The GitHub repository jaapstefels/leren_beslissen contains a labelled image folder "mass_roads_new" with 2 categories: map, sat. Examples follow, each with its label.

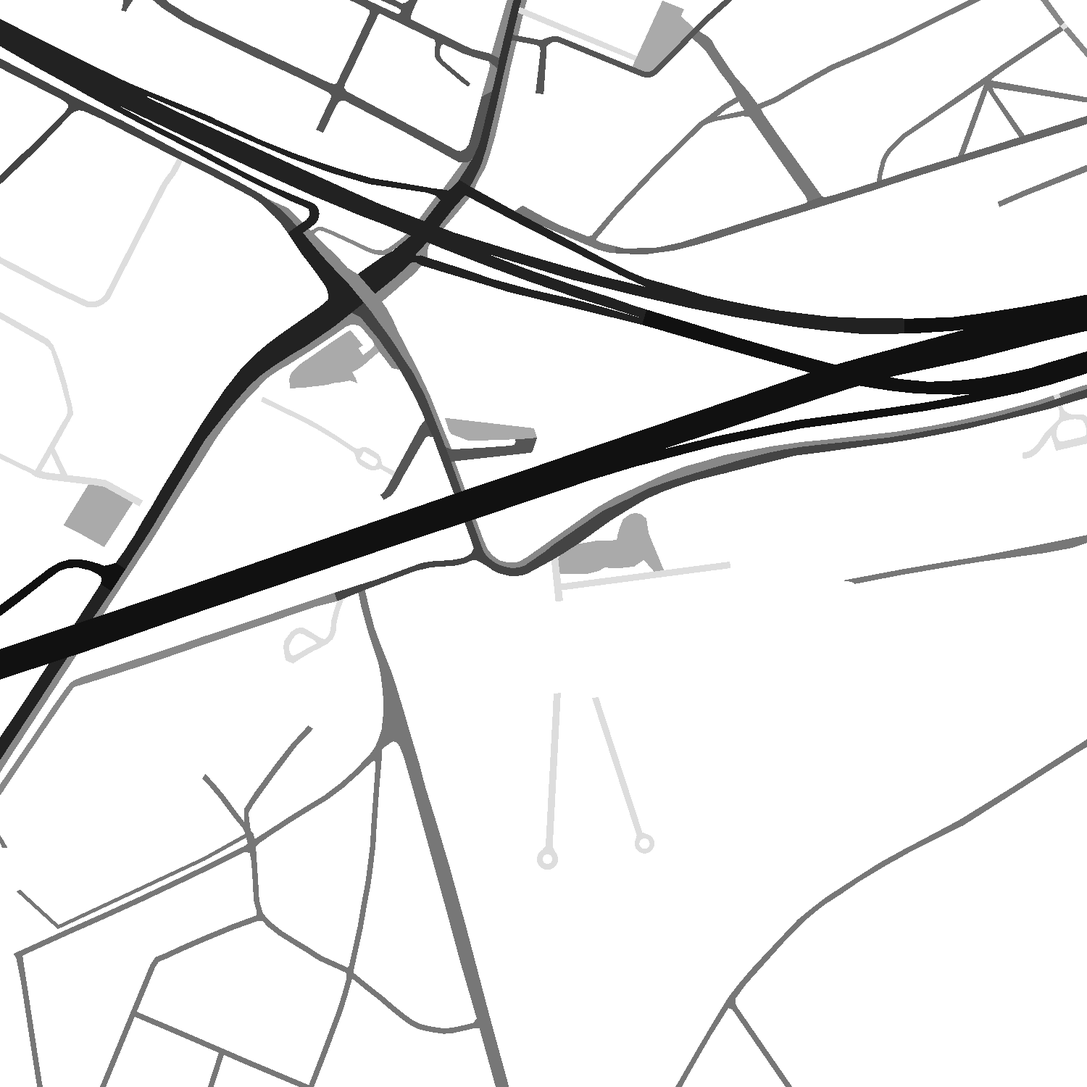
Label: map

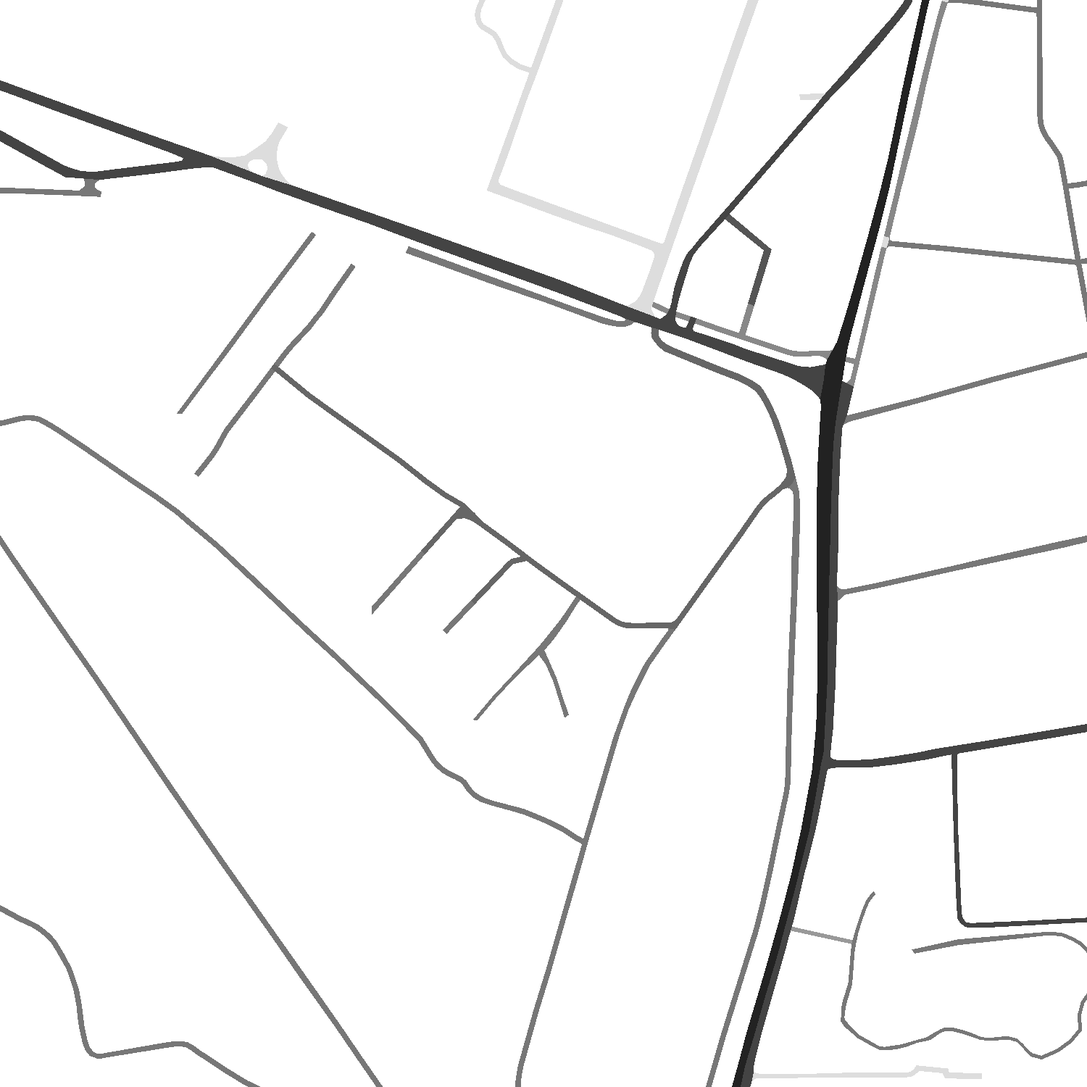
Label: map

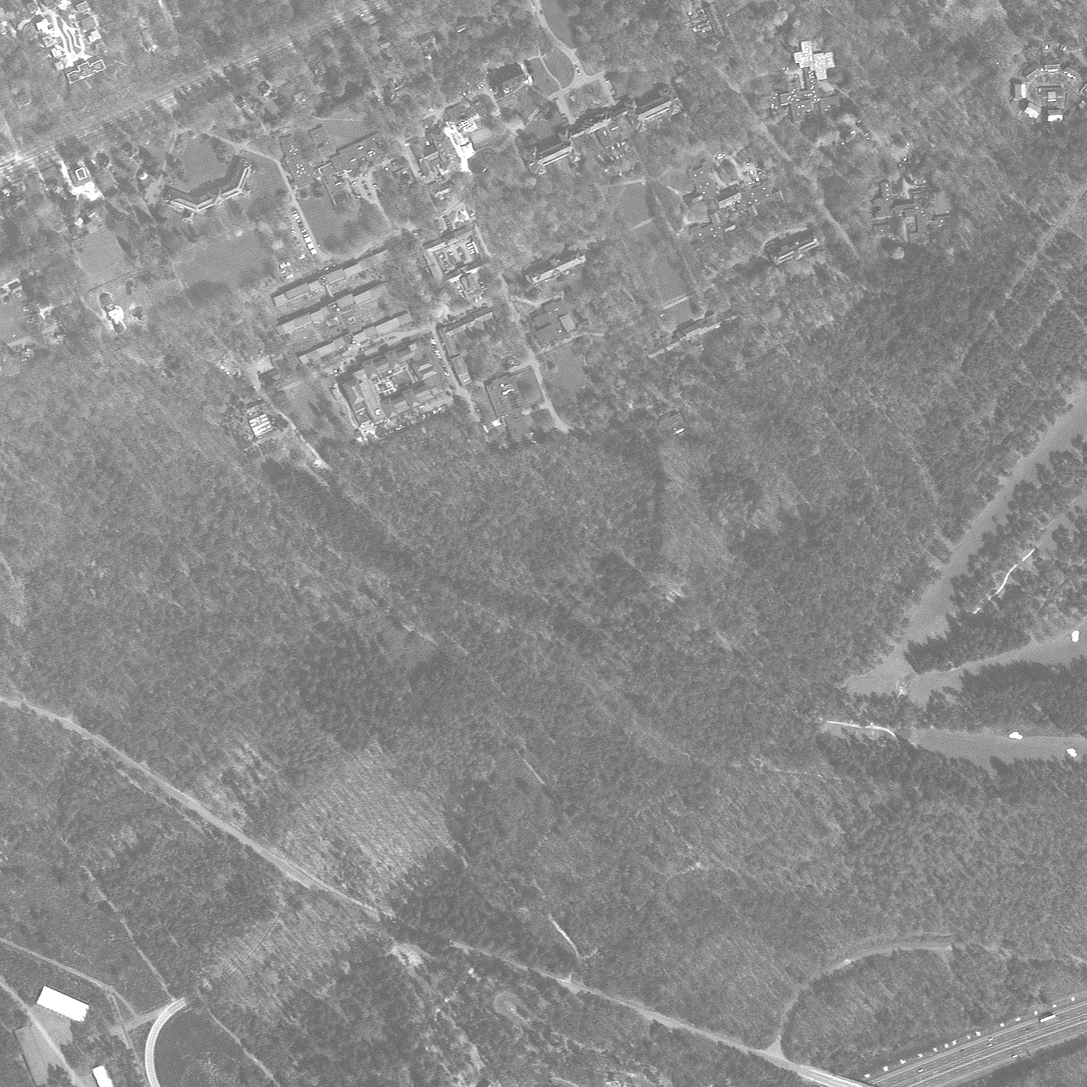
Label: sat

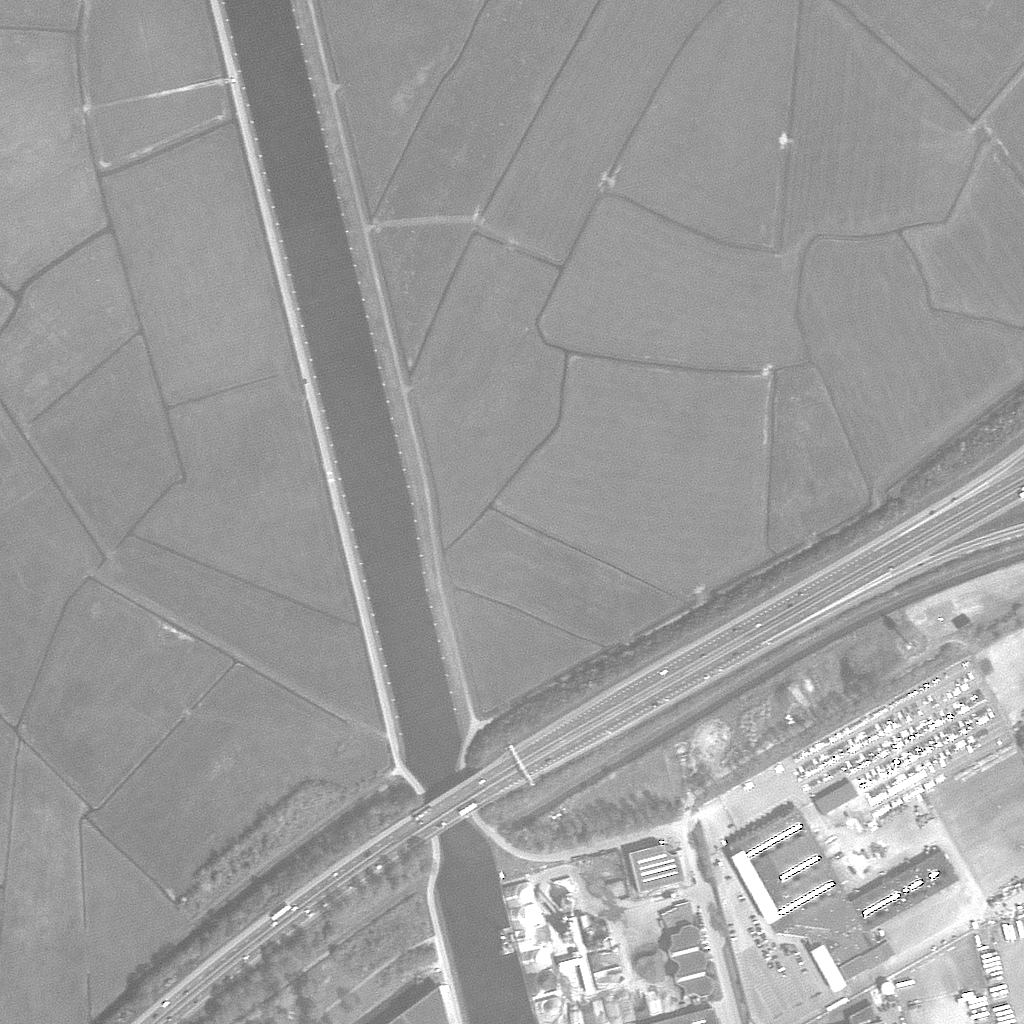
Label: sat

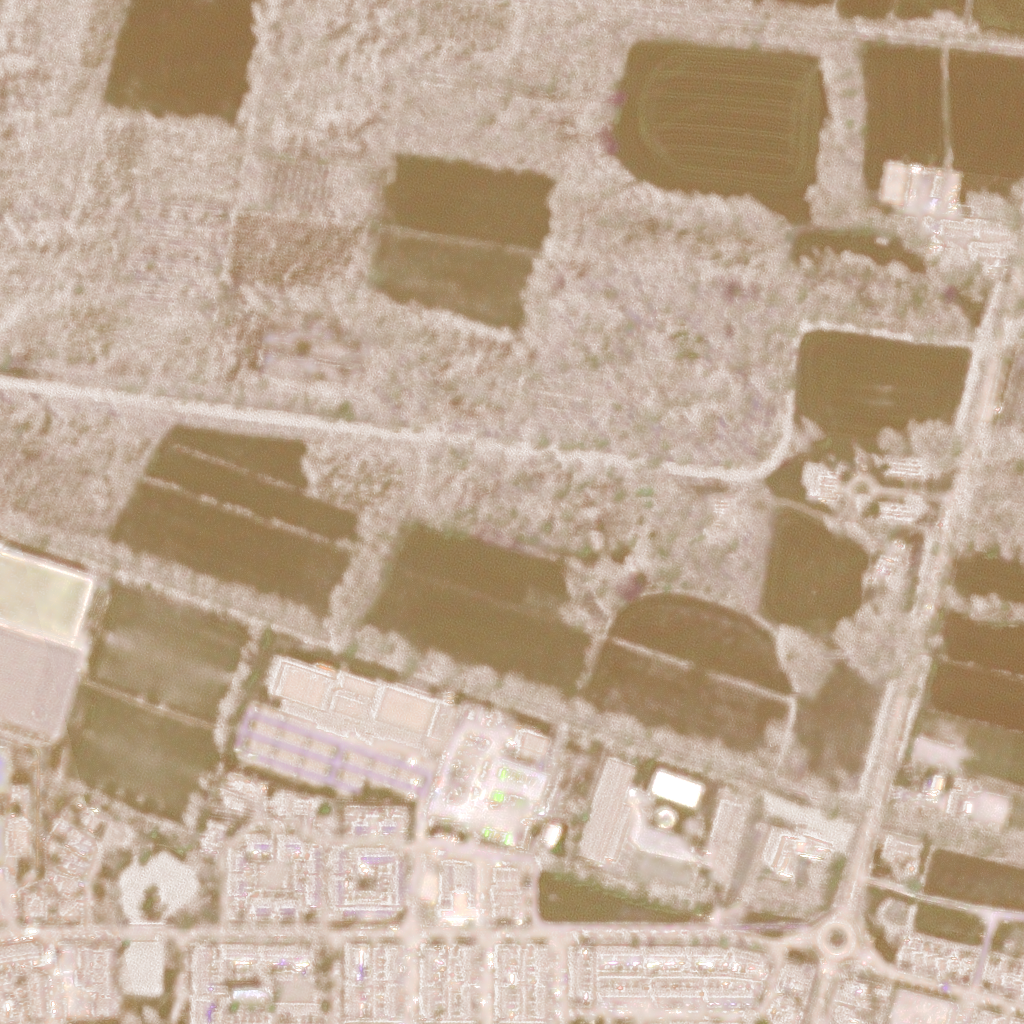
Label: sat

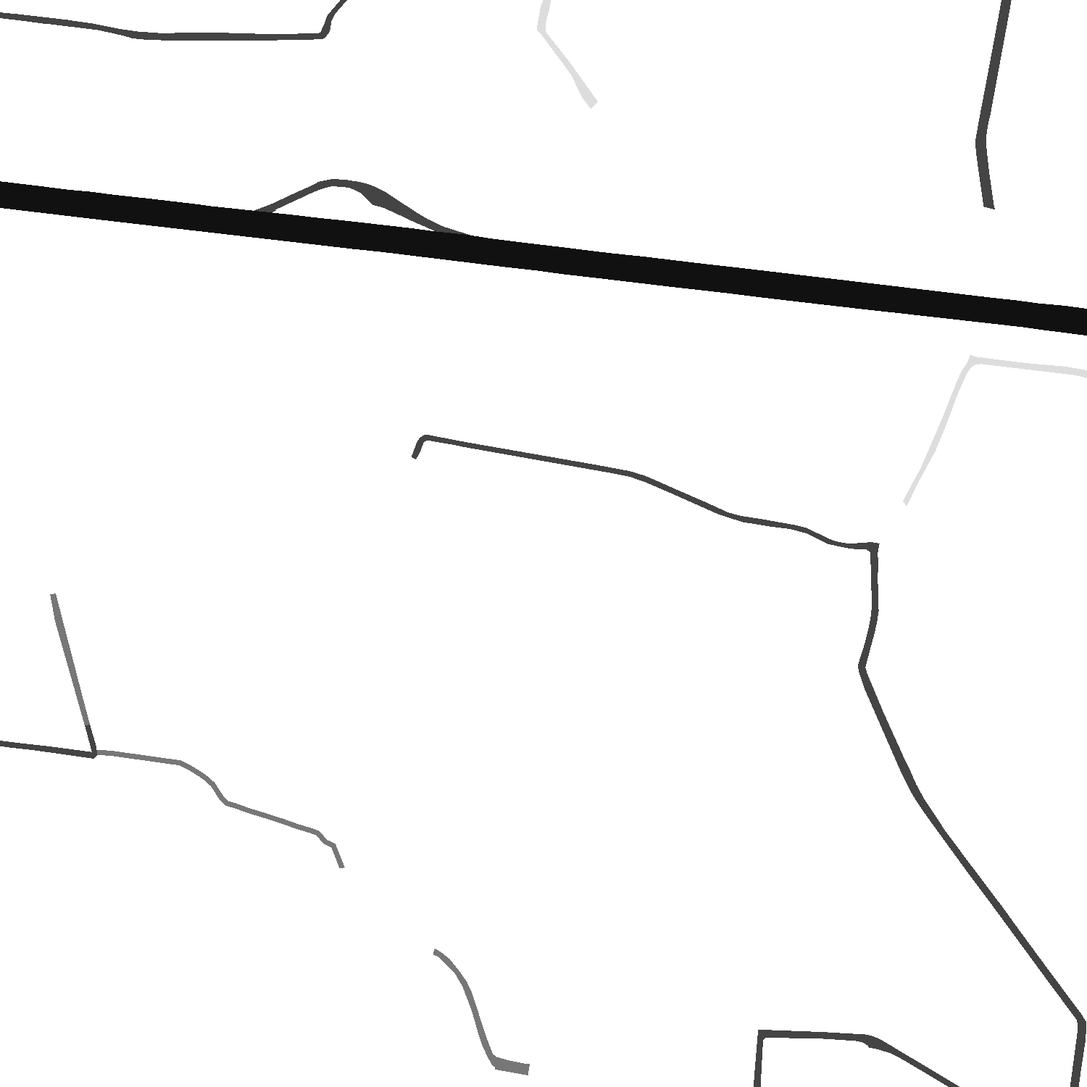
Label: map
